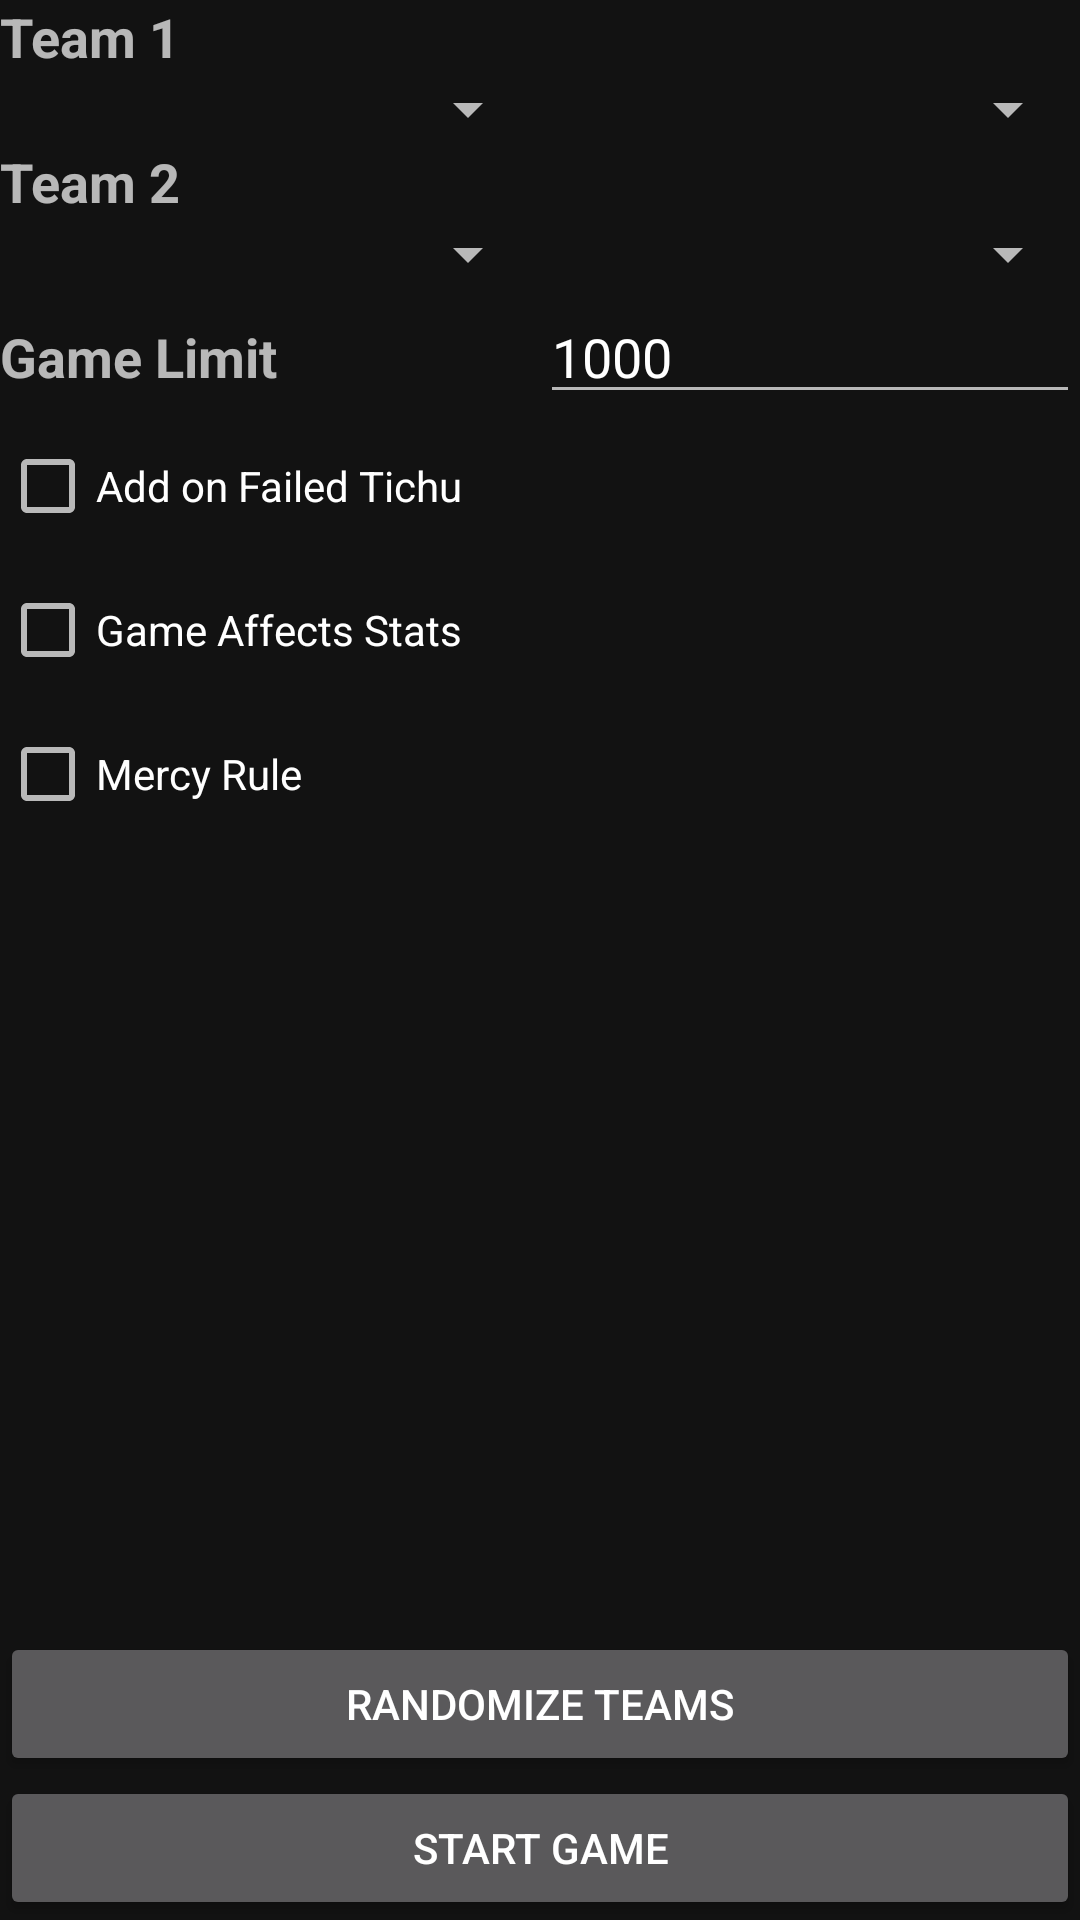

Android layout source for this screen:
<!-- AndroidManifest.xml: application theme AppTheme -->
<!-- res/layout/newgame.xml -->
<?xml version="1.0" encoding="utf-8"?>
<LinearLayout xmlns:android="http://schemas.android.com/apk/res/android"
    android:orientation="vertical"
    android:layout_width="match_parent"
    android:layout_height="match_parent"
    android:fitsSystemWindows="true">
    <ScrollView
        android:layout_width="match_parent"
        android:layout_height="0dp"
        android:layout_weight="1">
        <LinearLayout
            android:orientation="vertical"
            android:layout_width="match_parent"
            android:layout_height="wrap_content">
            <TextView
                android:textSize="18sp"
                android:textStyle="bold"
                android:layout_width="match_parent"
                android:layout_height="wrap_content"
                android:text="Team 1"/>
            <LinearLayout
                android:orientation="horizontal"
                android:layout_width="match_parent"
                android:layout_height="wrap_content">
                <Spinner
                    android:id="@+id/newGameName1"
                    android:layout_width="0dp"
                    android:layout_height="wrap_content"
                    android:layout_weight="1"/>
                <Spinner
                    android:id="@+id/newGameName3"
                    android:layout_width="0dp"
                    android:layout_height="wrap_content"
                    android:layout_weight="1"/>
            </LinearLayout>
            <TextView
                android:textSize="18sp"
                android:textStyle="bold"
                android:layout_width="match_parent"
                android:layout_height="wrap_content"
                android:text="Team 2"/>
            <LinearLayout
                android:orientation="horizontal"
                android:layout_width="match_parent"
                android:layout_height="wrap_content">
                <Spinner
                    android:id="@+id/newGameName2"
                    android:layout_width="0dp"
                    android:layout_height="wrap_content"
                    android:layout_weight="1"/>
                <Spinner
                    android:id="@+id/newGameName4"
                    android:layout_width="0dp"
                    android:layout_height="wrap_content"
                    android:layout_weight="1"/>
            </LinearLayout>
            <LinearLayout
                android:orientation="horizontal"
                android:layout_width="match_parent"
                android:layout_height="wrap_content">
                <TextView
                    android:textSize="18sp"
                    android:textStyle="bold"
                    android:layout_width="0dp"
                    android:layout_height="wrap_content"
                    android:text="Game Limit"
                    android:layout_weight="1"/>
                <EditText
                    android:id="@+id/newGameGameLimit"
                    android:layout_width="0dp"
                    android:layout_height="wrap_content"
                    android:text="1000"
                    android:layout_weight="1"
                    android:inputType="number"/>
            </LinearLayout>
            <CheckBox
                android:id="@+id/newGameAddOnFailedTichu"
                android:layout_width="match_parent"
                android:layout_height="wrap_content"
                android:text="Add on Failed Tichu"/>
            <CheckBox
                android:id="@+id/newGameAffectsStats"
                android:layout_width="match_parent"
                android:layout_height="wrap_content"
                android:text="Game Affects Stats"/>
            <CheckBox
                android:id="@+id/newGameMercyRule"
                android:layout_width="match_parent"
                android:layout_height="wrap_content"
                android:text="Mercy Rule"/>
        </LinearLayout>
    </ScrollView>
    <Button
        android:id="@+id/newGameRandomizeTeams"
        android:layout_width="match_parent"
        android:layout_height="wrap_content"
        android:text="Randomize Teams"/>
    <Button
        android:id="@+id/newGameStart"
        android:layout_width="match_parent"
        android:layout_height="wrap_content"
        android:text="Start Game"/>
</LinearLayout>
<!-- resources referenced by this layout -->
<resources>
  <style name="AppTheme" parent="Theme.MaterialComponents.NoActionBar">
          <item name="colorPrimary">@color/teal_500</item>
          <item name="colorPrimaryVariant">@color/teal_800</item>
          <item name="colorOnPrimary">#FFFFFF</item>
          <item name="colorSecondary">@color/teal_500</item>
          <item name="colorOnSecondary">#FFFFFF</item>
      </style>
  <color name="teal_500">#009688</color>
  <color name="teal_800">#00574B</color>
</resources>
